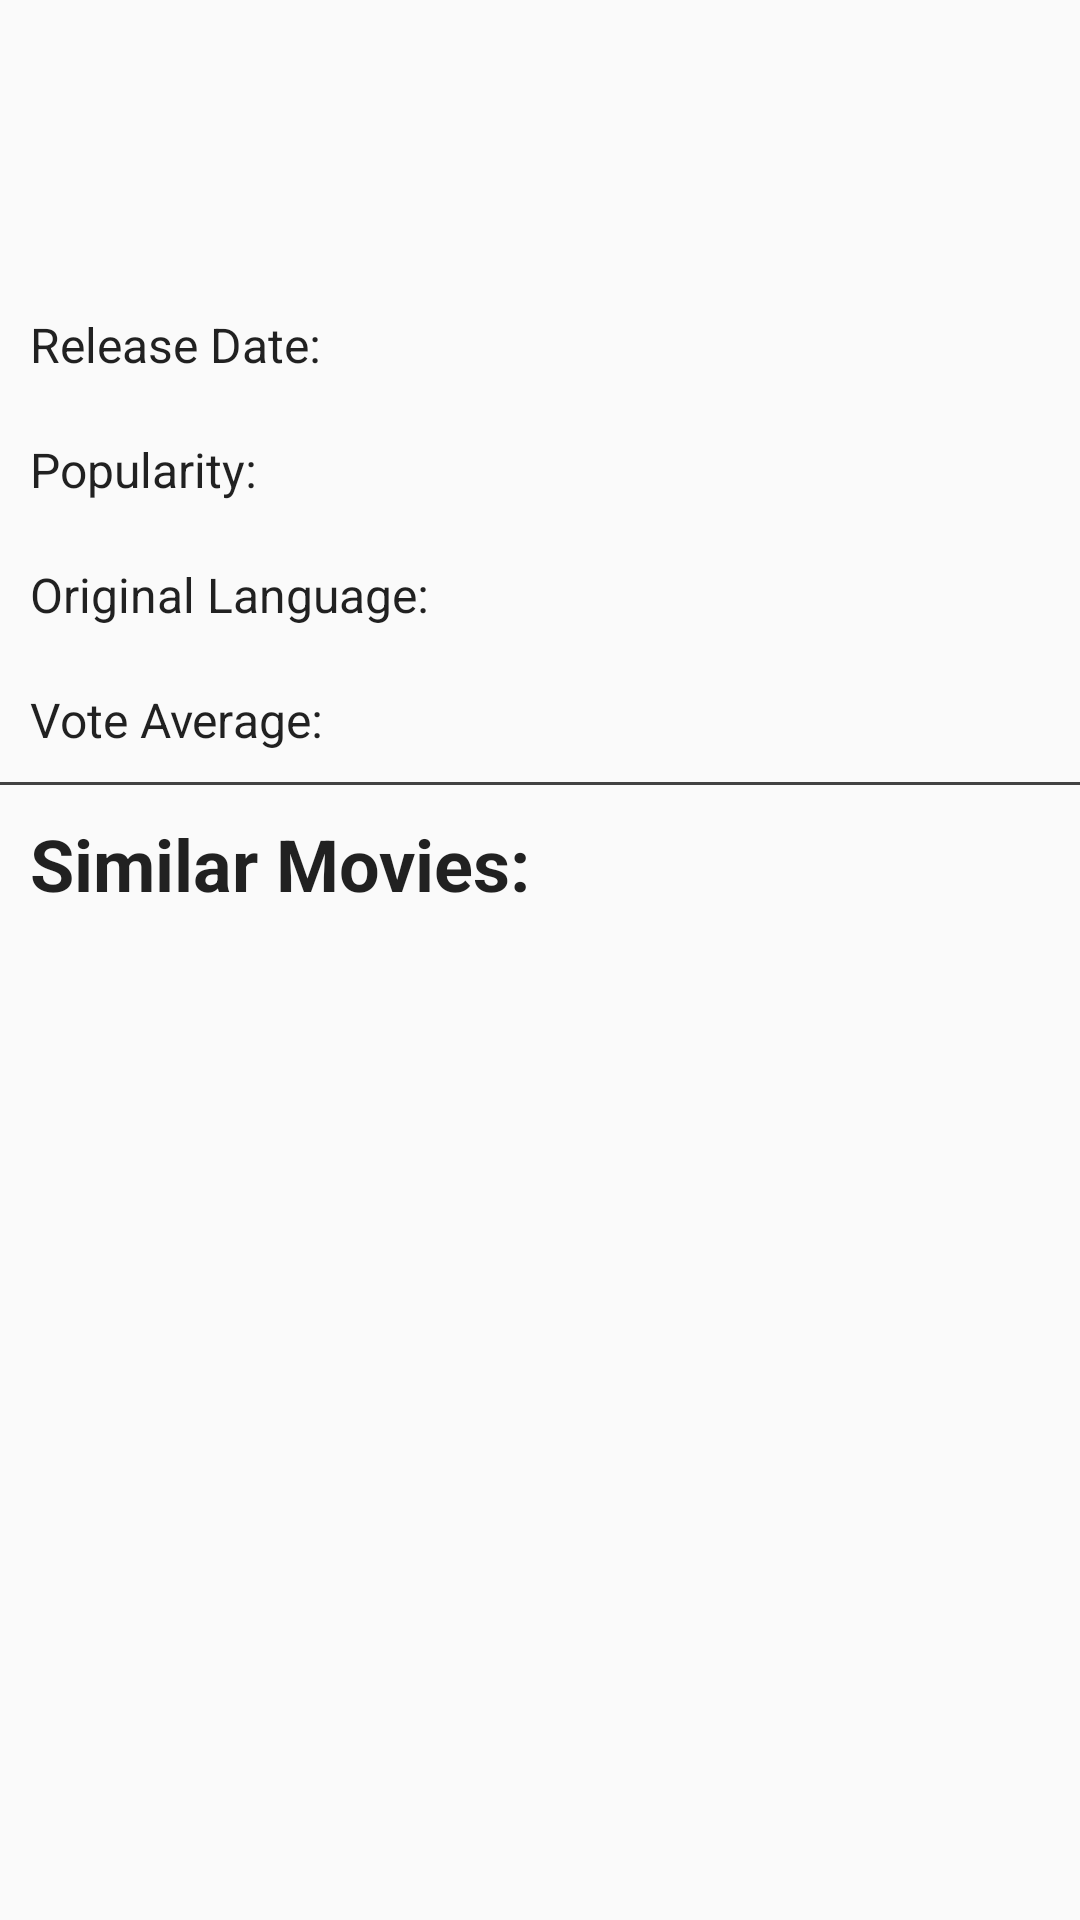

Write the Android layout XML for this screen, with the resource values it uses.
<!-- AndroidManifest.xml: application theme AppTheme -->
<!-- res/layout/activity_movie_details.xml -->
<?xml version="1.0" encoding="utf-8"?>
<ScrollView
    xmlns:android="http://schemas.android.com/apk/res/android"
    xmlns:tools="http://schemas.android.com/tools"
    android:layout_width="match_parent"
    android:layout_height="match_parent"
    xmlns:app="http://schemas.android.com/apk/res-auto"
    android:orientation="vertical"
    tools:context=".MovieDetails">

    <LinearLayout
        android:layout_width="match_parent"
        android:layout_height="wrap_content"
        android:orientation="vertical">

        <ImageView
            android:id="@+id/big_hero"
            android:layout_width="match_parent"
            android:layout_height="wrap_content" />

        <TextView
            android:id="@+id/_title"
            android:layout_width="match_parent"
            android:layout_height="wrap_content"
            android:textStyle="bold"
            android:padding="10dp"
            android:textAppearance="@style/TextAppearance.AppCompat.Headline" />

        <TextView
            android:id="@+id/overview"
            android:layout_width="match_parent"
            android:padding="10dp"
            android:layout_height="wrap_content"
            android:textAppearance="@style/TextAppearance.AppCompat.Subhead"/>

        <androidx.constraintlayout.widget.ConstraintLayout
            android:layout_width="match_parent"
            android:layout_height="match_parent">

            <TextView
                android:id="@+id/textView2"
                android:layout_width="wrap_content"
                android:layout_height="wrap_content"
                android:padding="10dp"
                android:text="@string/release_date"
                android:textAppearance="@style/TextAppearance.AppCompat.Subhead"
                app:layout_constraintStart_toStartOf="parent"
                app:layout_constraintTop_toTopOf="parent" />

            <TextView
                android:id="@+id/_release_date"
                android:layout_width="wrap_content"
                android:layout_height="wrap_content"
                android:padding="10dp"
                android:textAppearance="@style/TextAppearance.AppCompat.Subhead"
                app:layout_constraintStart_toEndOf="@+id/textView2"
                app:layout_constraintTop_toTopOf="parent" />

            <TextView
                android:id="@+id/textView3"
                android:layout_width="wrap_content"
                android:layout_height="wrap_content"
                android:padding="10dp"
                android:text="@string/popularity"
                android:textAppearance="@style/TextAppearance.AppCompat.Subhead"
                app:layout_constraintStart_toStartOf="parent"
                app:layout_constraintTop_toBottomOf="@id/textView2" />

            <TextView
                android:id="@+id/_popularity"
                android:layout_width="wrap_content"
                android:layout_height="wrap_content"
                android:padding="10dp"
                android:textAppearance="@style/TextAppearance.AppCompat.Subhead"
                app:layout_constraintStart_toEndOf="@+id/textView3"
                app:layout_constraintTop_toTopOf="@+id/textView3" />

            <TextView
                android:id="@+id/textView4"
                android:layout_width="wrap_content"
                android:layout_height="wrap_content"
                android:padding="10dp"
                android:text="@string/original_language"
                android:textAppearance="@style/TextAppearance.AppCompat.Subhead"
                app:layout_constraintStart_toStartOf="parent"
                app:layout_constraintTop_toBottomOf="@+id/textView3" />

            <TextView
                android:id="@+id/_original_language"
                android:layout_width="wrap_content"
                android:layout_height="wrap_content"
                android:padding="10dp"
                android:textAppearance="@style/TextAppearance.AppCompat.Subhead"
                app:layout_constraintStart_toEndOf="@+id/textView4"
                app:layout_constraintTop_toBottomOf="@+id/textView3" />

            <TextView
                android:id="@+id/textView5"
                android:layout_width="wrap_content"
                android:layout_height="wrap_content"
                android:padding="10dp"
                android:text="@string/vote_average"
                android:textAppearance="@style/TextAppearance.AppCompat.Subhead"
                app:layout_constraintStart_toStartOf="parent"
                app:layout_constraintTop_toBottomOf="@+id/textView4" />

            <TextView
                android:id="@+id/_vote_average"
                android:layout_width="wrap_content"
                android:layout_height="wrap_content"
                android:padding="10dp"
                android:textAppearance="@style/TextAppearance.AppCompat.Subhead"
                app:layout_constraintStart_toEndOf="@+id/textView5"
                app:layout_constraintTop_toBottomOf="@+id/textView4" />

        </androidx.constraintlayout.widget.ConstraintLayout>

        <LinearLayout
            android:layout_width="match_parent"
            android:layout_height="1dp"
            android:background="@color/cardview_dark_background"/>
        <TextView
            android:layout_width="match_parent"
            android:layout_height="wrap_content"
            android:padding="10dp"
            android:text="@string/similar_movies"
            android:textStyle="bold"
            android:textAppearance="@style/TextAppearance.AppCompat.Headline" />

        <androidx.recyclerview.widget.RecyclerView
            android:id="@+id/similarMoviesRecyclerView"
            android:layout_width="match_parent"
            android:layout_height="wrap_content"
            android:orientation="horizontal"
            app:layoutManager="androidx.recyclerview.widget.LinearLayoutManager">

        </androidx.recyclerview.widget.RecyclerView>

    </LinearLayout>

</ScrollView>
<!-- resources referenced by this layout -->
<resources>
  <string name="original_language">Original Language:</string>
  <string name="popularity">Popularity:</string>
  <string name="release_date">Release Date:</string>
  <string name="similar_movies">Similar Movies:</string>
  <string name="vote_average">Vote Average:</string>
  <style name="AppTheme" parent="Theme.AppCompat.Light.DarkActionBar">
          
          <item name="colorPrimary">@color/colorPrimary</item>
          <item name="colorPrimaryDark">@color/colorPrimaryDark</item>
          <item name="colorAccent">@color/colorAccent</item>
      </style>
  <color name="colorPrimary">#5a6e78</color>
  <color name="colorPrimaryDark">#30434c</color>
  <color name="colorAccent">#536DFE</color>
</resources>
